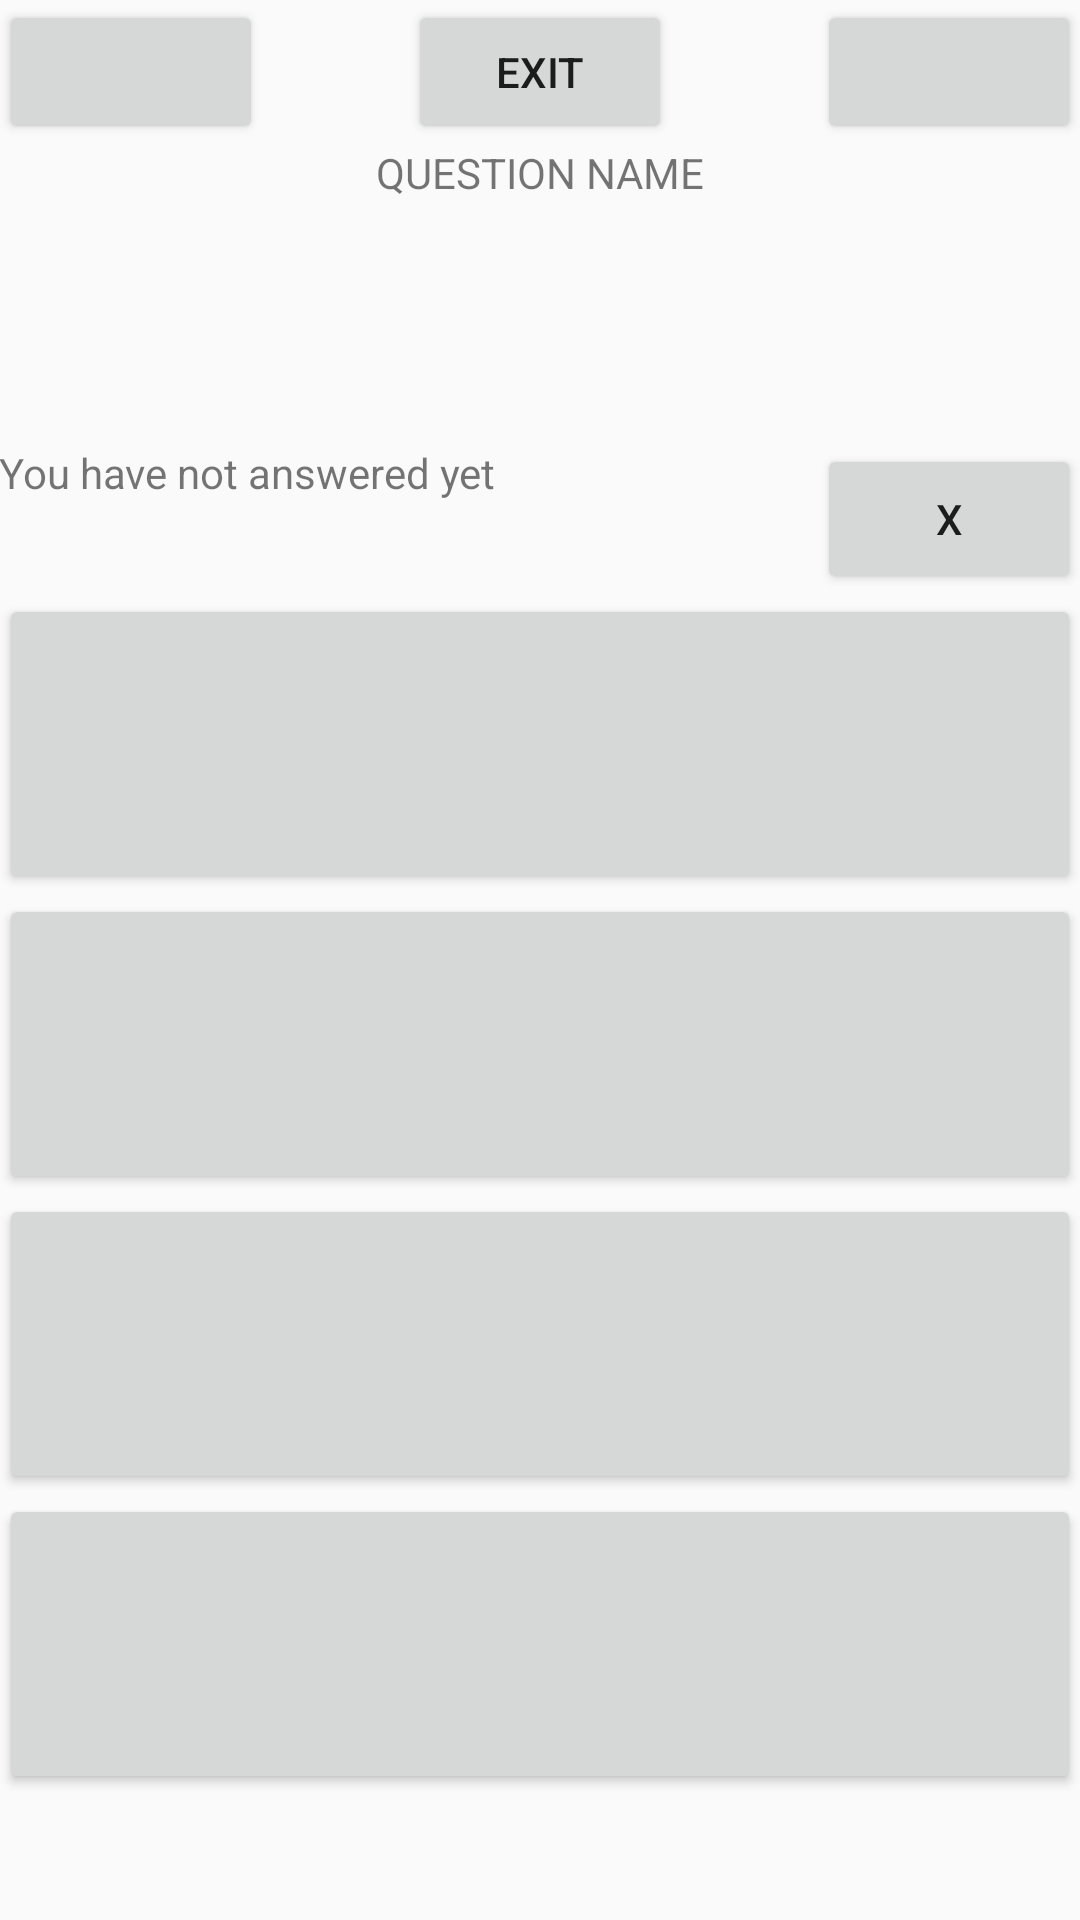

The Android layout XML behind this screen, and the referenced resources:
<!-- AndroidManifest.xml: application theme AppTheme -->
<!-- res/layout/fragment_answers.xml -->
<RelativeLayout xmlns:android="http://schemas.android.com/apk/res/android"
    xmlns:tools="http://schemas.android.com/tools" android:layout_width="match_parent"
    android:layout_height="match_parent" android:paddingLeft="@dimen/activity_horizontal_margin"
    android:paddingRight="@dimen/activity_horizontal_margin"
    android:paddingTop="@dimen/activity_vertical_margin"
    android:paddingBottom="@dimen/activity_vertical_margin" tools:context=".MainActivityFragment">
    <ScrollView xmlns:android="http://schemas.android.com/apk/res/android"
        android:layout_width="fill_parent"
        android:layout_height="fill_parent"
        >
        <RelativeLayout
            android:layout_width="fill_parent"
            android:layout_height="fill_parent">
            <Button
                android:layout_width="wrap_content"
                android:layout_height="wrap_content"
                android:text="EXIT"
                android:id="@+id/submit"
                android:layout_alignParentTop="true"
                android:layout_centerHorizontal="true"
                />
            <Button
                android:id="@+id/prev"
                android:layout_alignParentTop="true"
                android:layout_alignParentLeft="true"
                android:layout_width="wrap_content"
                android:layout_height="wrap_content" />
            <Button
                android:id="@+id/next"
                android:onClick="getNext"
                android:layout_alignParentTop="true"
                android:layout_alignParentRight="true"
                android:layout_width="wrap_content"
                android:layout_height="wrap_content" />
            <TextView
                android:layout_below="@+id/prev"
                android:id='@+id/QuestionName'
                android:text="QUESTION NAME"
                android:layout_width="match_parent"
                android:layout_height="wrap_content"
                android:minHeight="100sp"
                android:gravity="center_horizontal"/>

            <TextView
                android:id="@+id/Answered"
                android:layout_below="@+id/QuestionName"
                android:gravity="center_horizontal"
                android:text="You have not answered yet"
                android:layout_width="wrap_content"
                android:layout_height="50sp" />
            <TextView
                android:layout_width="match_parent"
                android:layout_height="wrap_content"
                android:layout_below="@+id/Answered"
                android:id="@+id/solution"
                android:layout_marginTop="5dp"
                android:layout_marginBottom="5dp"/>
            <Button
                android:id="@+id/reset"
                android:layout_width="wrap_content"
                android:layout_height="wrap_content"
                android:text="X"
                android:layout_alignParentRight="true"
                android:layout_above="@+id/optionA"
                android:layout_below="@+id/QuestionName"
                />
            <Button
                android:layout_below="@+id/Answered"
                android:id="@+id/optionA"
                android:onClick="optionA"
                android:layout_width="match_parent"
                android:layout_height="100sp" />
            <Button
                android:layout_below="@+id/optionA"
                android:id="@+id/optionB"
                android:onClick="optionB"
                android:layout_width="match_parent"
                android:layout_height="100sp" />
            <Button
                android:layout_below="@+id/optionB"
                android:id="@+id/optionC"
                android:onClick="optionC"
                android:layout_width="match_parent"
                android:layout_height="100sp" />
            <Button
                android:layout_below="@+id/optionC"
                android:id="@+id/optionD"
                android:onClick="optionD"
                android:layout_width="match_parent"
                android:layout_height="100sp" />

            <TextView
                android:layout_width="wrap_content"
                android:layout_height="wrap_content"
                android:id="@+id/textViewstat"
                android:layout_above="@+id/solution"
                android:layout_toRightOf="@+id/Answered"
                android:layout_alignTop="@+id/Answered"
                android:layout_toLeftOf="@+id/reset"
                android:layout_toStartOf="@+id/reset" />
        </RelativeLayout>
    </ScrollView>
</RelativeLayout>
<!-- resources referenced by this layout -->
<resources>
  <style name="AppTheme" parent="Theme.AppCompat.Light.DarkActionBar">
          
      </style>
</resources>
